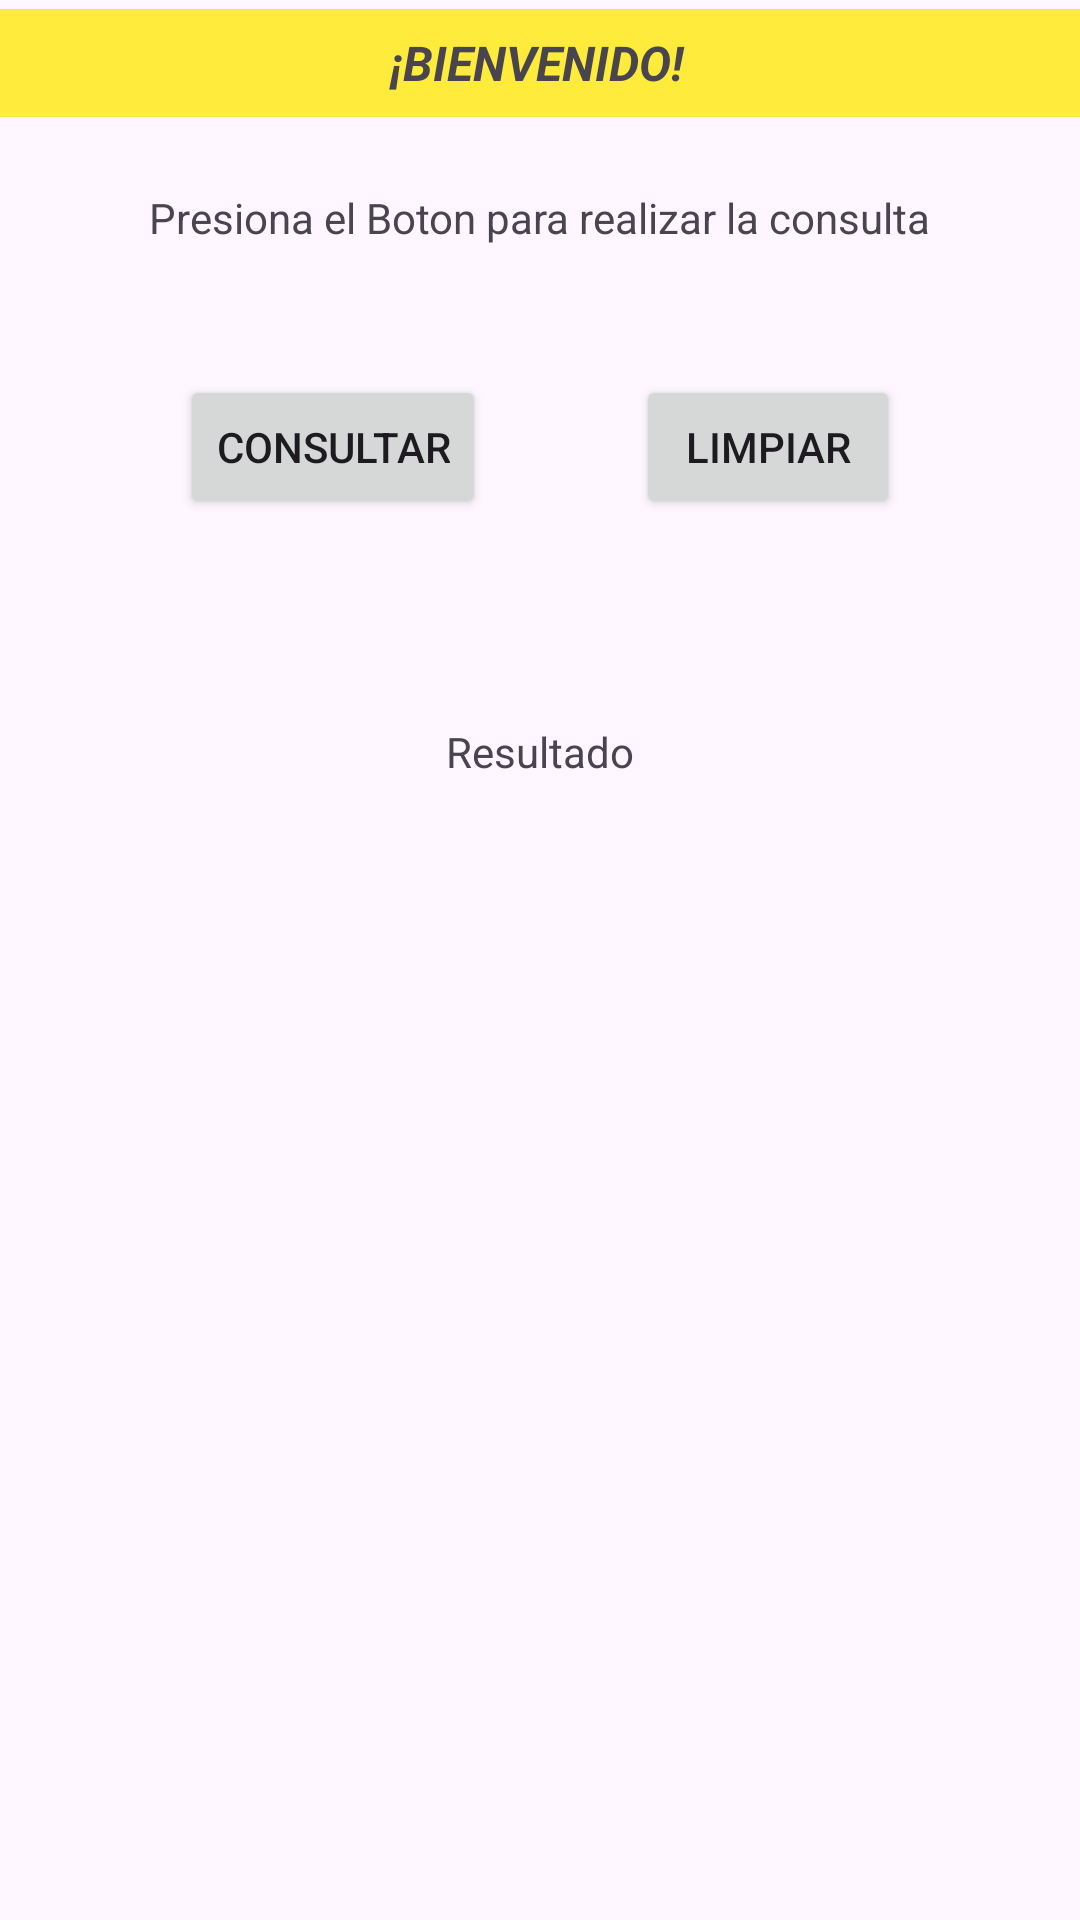

Produce the Android XML layout that renders to this screen, including the resource entries it uses.
<!-- AndroidManifest.xml: application theme Theme.AppGoogleVolley -->
<!-- res/layout/activity_act_secu_lsta.xml -->
<?xml version="1.0" encoding="utf-8"?>
<RelativeLayout xmlns:android="http://schemas.android.com/apk/res/android"
    xmlns:app="http://schemas.android.com/apk/res-auto"
    xmlns:tools="http://schemas.android.com/tools"
    android:layout_width="match_parent"
    android:layout_height="match_parent"
    tools:context=".ActSecuLsta">

    <TextView
        android:id="@+id/textView6"
        android:layout_width="411dp"
        android:layout_height="36dp"
        android:layout_alignParentStart="true"
        android:layout_alignParentTop="true"
        android:layout_marginStart="-2dp"
        android:layout_marginTop="3dp"
        android:background="#FFEB3B"
        android:gravity="center"
        android:text="¡BIENVENIDO!"
        android:textSize="16sp"
        android:textStyle="bold|italic" />

    <TextView
        android:id="@+id/textView7"
        android:layout_width="wrap_content"
        android:layout_height="wrap_content"
        android:layout_alignParentTop="true"
        android:layout_centerHorizontal="true"
        android:layout_marginTop="63dp"
        android:text="Presiona el Boton para realizar la consulta" />

    <Button
        android:id="@+id/btBusqueda"
        android:layout_width="wrap_content"
        android:layout_height="wrap_content"
        android:layout_alignParentStart="true"
        android:layout_alignParentTop="true"
        android:layout_marginStart="60dp"
        android:layout_marginTop="125dp"
        android:onClick="btBusqueda"
        android:text="Consultar" />

    <Button
        android:id="@+id/button3"
        android:layout_width="wrap_content"
        android:layout_height="wrap_content"
        android:layout_alignParentTop="true"
        android:layout_alignParentEnd="true"
        android:layout_marginTop="125dp"
        android:layout_marginEnd="60dp"
        android:onClick="btlimpiar"
        android:text="Limpiar" />

    <TextView
        android:id="@+id/txtMessen"
        android:layout_width="wrap_content"
        android:layout_height="wrap_content"
        android:layout_alignParentTop="true"
        android:layout_centerHorizontal="true"
        android:layout_marginTop="241dp"
        android:text="Resultado" />
</RelativeLayout>
<!-- resources referenced by this layout -->
<resources>
  <style name="Theme.AppGoogleVolley" parent="Base.Theme.AppGoogleVolley" />
  <style name="Base.Theme.AppGoogleVolley" parent="Theme.Material3.DayNight.NoActionBar">
          
          
      </style>
</resources>
